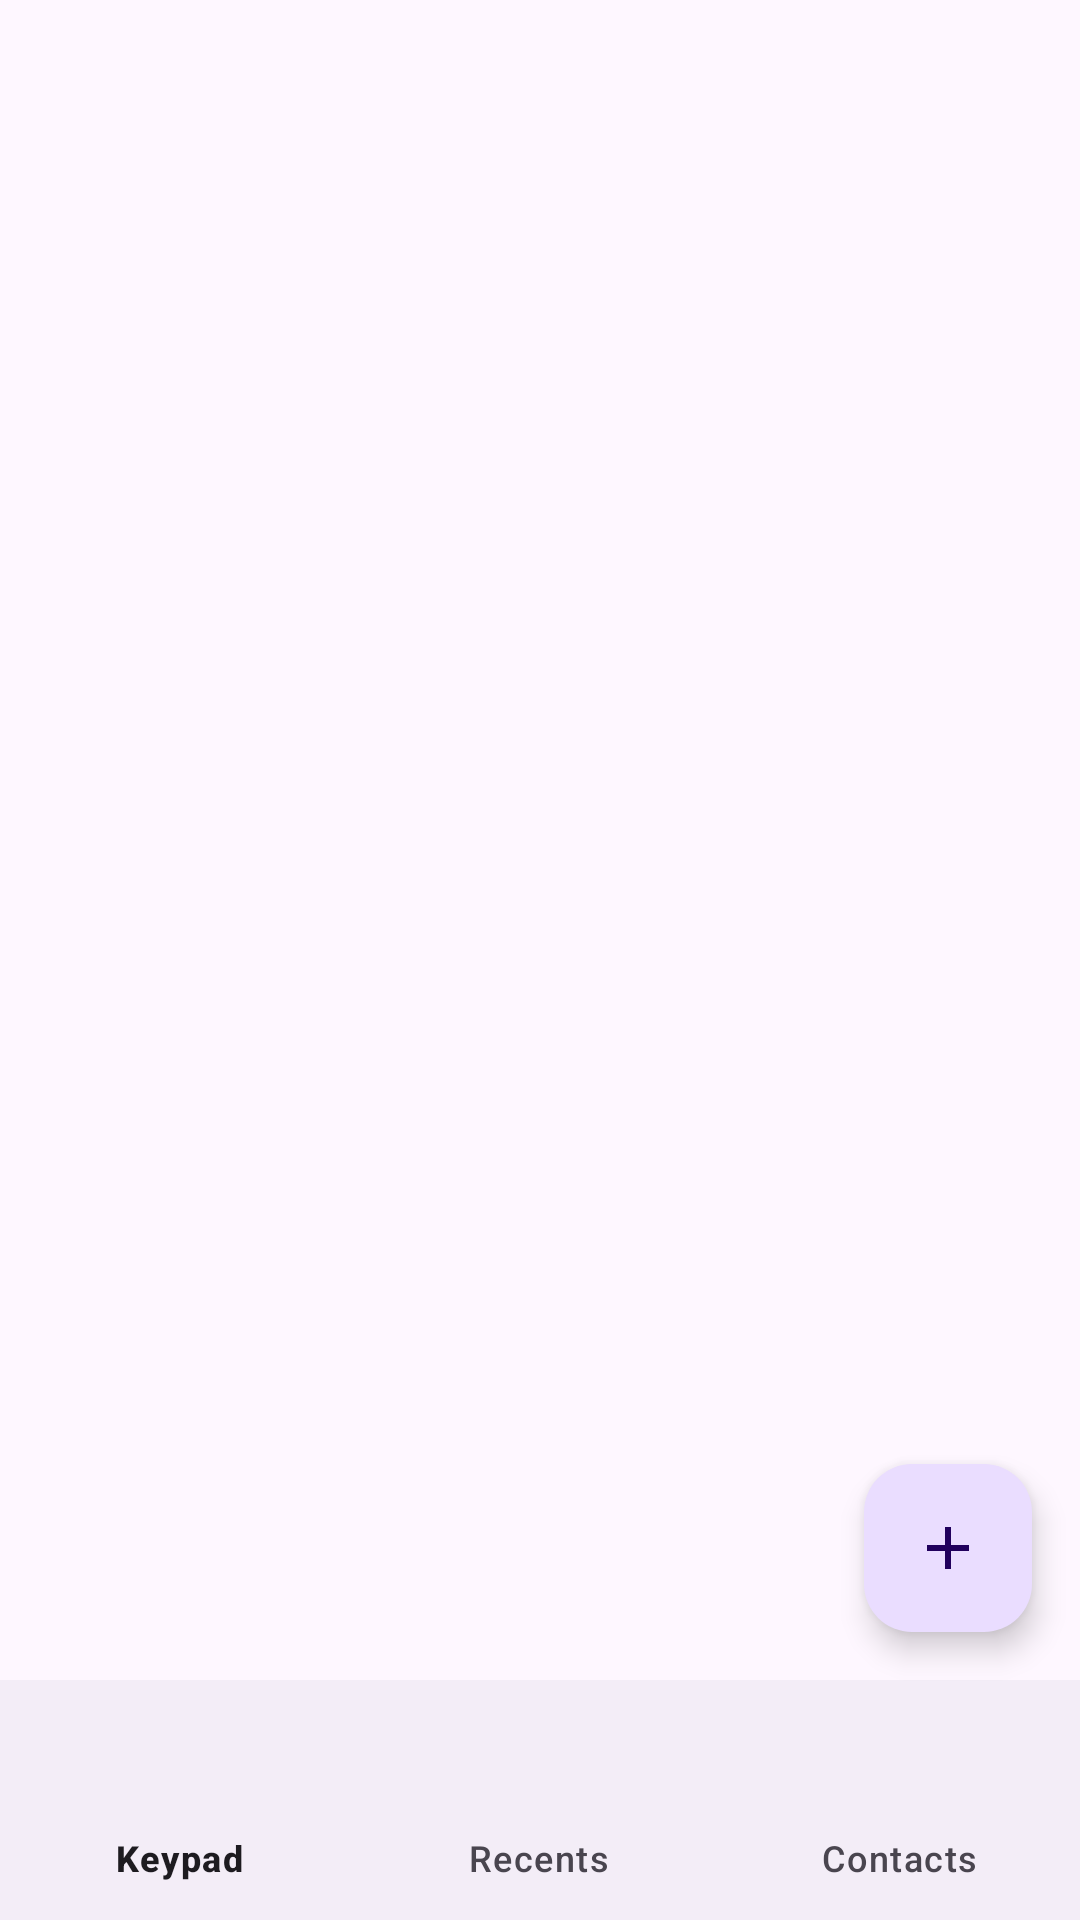

Here is an Android app screen rendered from its layout file. Give the layout XML and the strings, colors and styles it references.
<!-- AndroidManifest.xml: application theme Theme.Forge2 -->
<!-- res/layout/activity_main.xml -->
<?xml version="1.0" encoding="utf-8"?>
<androidx.constraintlayout.widget.ConstraintLayout xmlns:android="http://schemas.android.com/apk/res/android"
    xmlns:app="http://schemas.android.com/apk/res-auto"
    xmlns:tools="http://schemas.android.com/tools"
    android:layout_width="match_parent"
    android:layout_height="match_parent"
    tools:context=".MainActivity">


    <com.google.android.material.floatingactionbutton.FloatingActionButton
        android:layout_width="wrap_content"
        android:layout_height="wrap_content"
        android:layout_gravity="bottom|end"
        android:layout_margin="16dp"
        android:contentDescription="Add Contacts"
        android:src="@drawable/baseline_add_24"
        app:layout_constraintBottom_toTopOf="@+id/bottomNavigationView"
        app:layout_constraintEnd_toEndOf="parent" />

    <com.google.android.material.bottomnavigation.BottomNavigationView
        android:id="@+id/bottomNavigationView"
        android:layout_width="match_parent"
        android:layout_height="wrap_content"
        app:labelVisibilityMode="labeled"
        app:menu="@menu/bottom_navigation_menu"

        app:layout_constraintBottom_toBottomOf="parent">
       
    </com.google.android.material.bottomnavigation.BottomNavigationView>

</androidx.constraintlayout.widget.ConstraintLayout>
<!-- resources referenced by this layout -->
<resources>
  <!-- drawable baseline_add_24 (drawable) -->
  <vector android:height="24dp" android:tint="#28AFE2"
      android:viewportHeight="24" android:viewportWidth="24"
      android:width="24dp" xmlns:android="http://schemas.android.com/apk/res/android">
      <path android:fillColor="@android:color/white" android:pathData="M19,13h-6v6h-2v-6H5v-2h6V5h2v6h6v2z"/>
  </vector>
  <style name="Theme.Forge2" parent="Base.Theme.Forge2" />
  <style name="Base.Theme.Forge2" parent="Theme.Material3.DayNight.NoActionBar">
          
          
      </style>
</resources>
